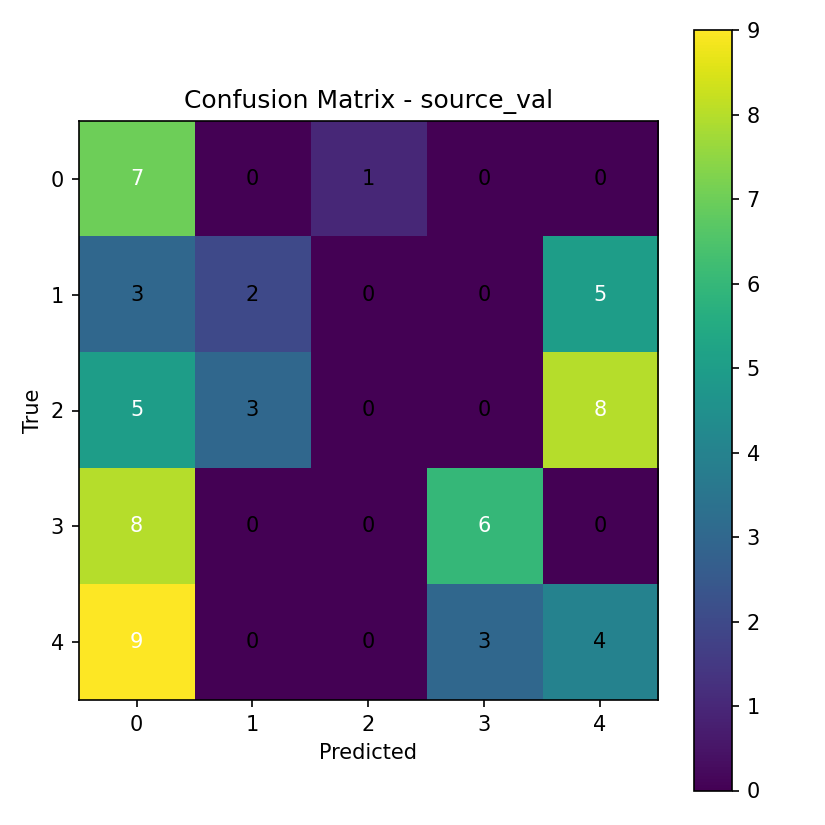

Source data for this figure (header and first rows):
7, 0, 1, 0, 0
3, 2, 0, 0, 5
5, 3, 0, 0, 8
8, 0, 0, 6, 0
9, 0, 0, 3, 4
